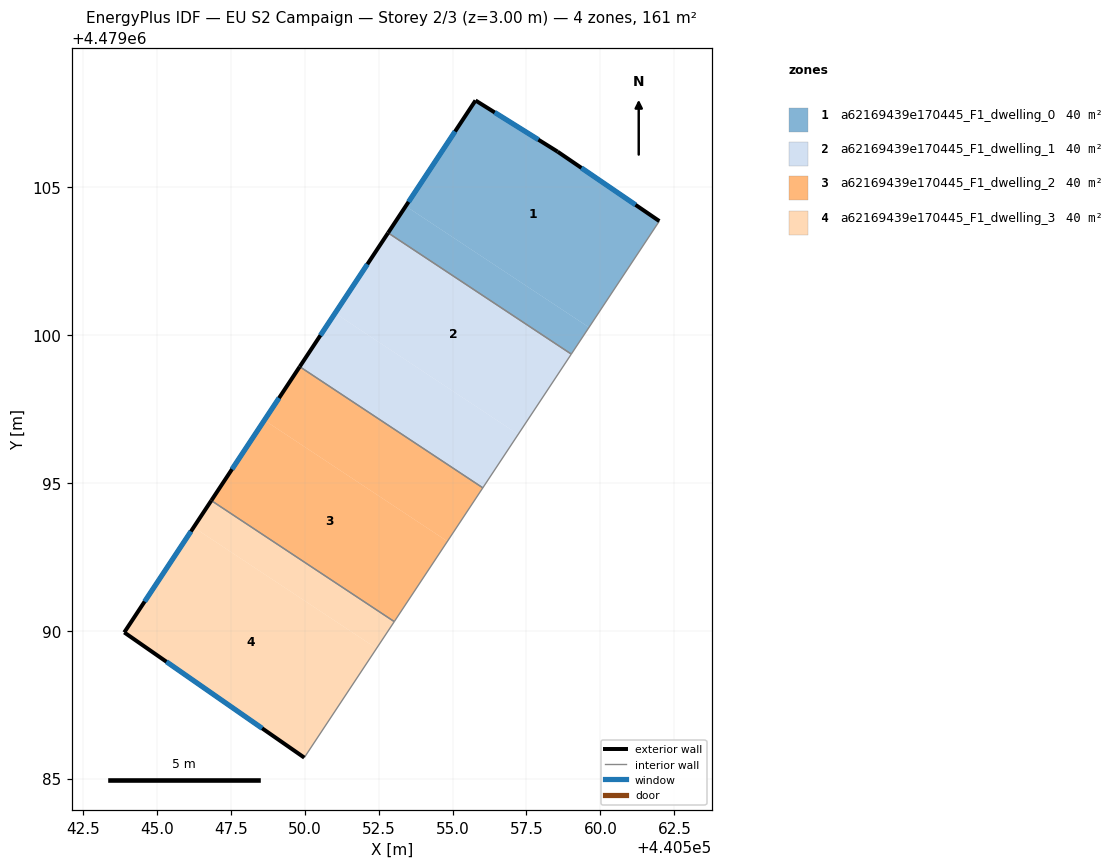
=== STOREY PLAN SPEC (per zone: floor XY polygon, exterior-wall plan segments, windows/doors) ===
zone 1: a62169439e170445_F1_dwelling_0  (40.3 m²)
  floor: (440558.55, 4479106.20) (440561.99, 4479103.85) (440559.61, 4479100.26) (440553.42, 4479104.36) (440555.78, 4479107.93)
  floor: (440559.61, 4479100.26) (440559.02, 4479099.36) (440552.82, 4479103.45) (440553.42, 4479104.36)
  exterior wall: (440555.78, 4479107.93) – (440552.82, 4479103.46)  [5.4 m]
    window: (440555.08, 4479106.88) – (440553.51, 4479104.50)  [4.6 m²]
  exterior wall: (440558.55, 4479106.20) – (440555.78, 4479107.93)  [3.3 m]
    window: (440557.90, 4479106.61) – (440556.43, 4479107.53)  [2.8 m²]
  exterior wall: (440561.99, 4479103.85) – (440558.55, 4479106.20)  [4.2 m]
    window: (440561.19, 4479104.40) – (440559.36, 4479105.65)  [3.5 m²]
  interior walls: 2
zone 2: a62169439e170445_F1_dwelling_1  (40.3 m²)
  floor: (440559.02, 4479099.36) (440557.22, 4479096.64) (440551.03, 4479100.74) (440552.82, 4479103.46)
  floor: (440557.22, 4479096.64) (440556.02, 4479094.83) (440549.83, 4479098.93) (440551.03, 4479100.74)
  exterior wall: (440552.82, 4479103.46) – (440549.83, 4479098.93)  [5.4 m]
    window: (440552.12, 4479102.40) – (440550.53, 4479099.99)  [4.6 m²]
  interior walls: 3
zone 3: a62169439e170445_F1_dwelling_2  (40.3 m²)
  floor: (440556.02, 4479094.83) (440554.83, 4479093.02) (440548.64, 4479097.12) (440549.83, 4479098.93)
  floor: (440554.83, 4479093.02) (440553.03, 4479090.31) (440546.84, 4479094.40) (440548.64, 4479097.12)
  exterior wall: (440549.83, 4479098.93) – (440546.84, 4479094.40)  [5.4 m]
    window: (440549.13, 4479097.87) – (440547.54, 4479095.46)  [4.6 m²]
  interior walls: 3
zone 4: a62169439e170445_F1_dwelling_3  (40.3 m²)
  floor: (440553.03, 4479090.31) (440552.43, 4479089.40) (440546.24, 4479093.50) (440546.84, 4479094.40)
  floor: (440552.43, 4479089.40) (440549.99, 4479085.71) (440543.90, 4479089.94) (440546.24, 4479093.50)
  exterior wall: (440543.90, 4479089.94) – (440549.99, 4479085.71)  [7.4 m]
    window: (440545.32, 4479088.95) – (440548.56, 4479086.70)  [6.3 m²]
  exterior wall: (440546.84, 4479094.40) – (440543.90, 4479089.94)  [5.3 m]
    window: (440546.15, 4479093.36) – (440544.59, 4479090.99)  [4.5 m²]
  interior walls: 2

=== DERIVED (storey summary) ===
Building: EU S2 Campaign
Storey: 2 of 3  (floor level z = 3.00 m)
Storey gross floor area: 161.0 m²
Zones on this storey: 4
  - a62169439e170445_F1_dwelling_0: floor 40.3 m²; exterior wall 12.8 m (38.4 m²); 3 window(s) 10.9 m²; WWR 28.3%
  - a62169439e170445_F1_dwelling_1: floor 40.3 m²; exterior wall 5.4 m (16.3 m²); 1 window(s) 4.6 m²; WWR 28.3%
  - a62169439e170445_F1_dwelling_2: floor 40.3 m²; exterior wall 5.4 m (16.3 m²); 1 window(s) 4.6 m²; WWR 28.3%
  - a62169439e170445_F1_dwelling_3: floor 40.3 m²; exterior wall 12.8 m (38.3 m²); 2 window(s) 10.8 m²; WWR 28.3%
Zone adjacency (shared interzone walls):
  - a62169439e170445_F1_dwelling_0 ↔ a62169439e170445_F1_dwelling_1
  - a62169439e170445_F1_dwelling_1 ↔ a62169439e170445_F1_dwelling_2
  - a62169439e170445_F1_dwelling_2 ↔ a62169439e170445_F1_dwelling_3